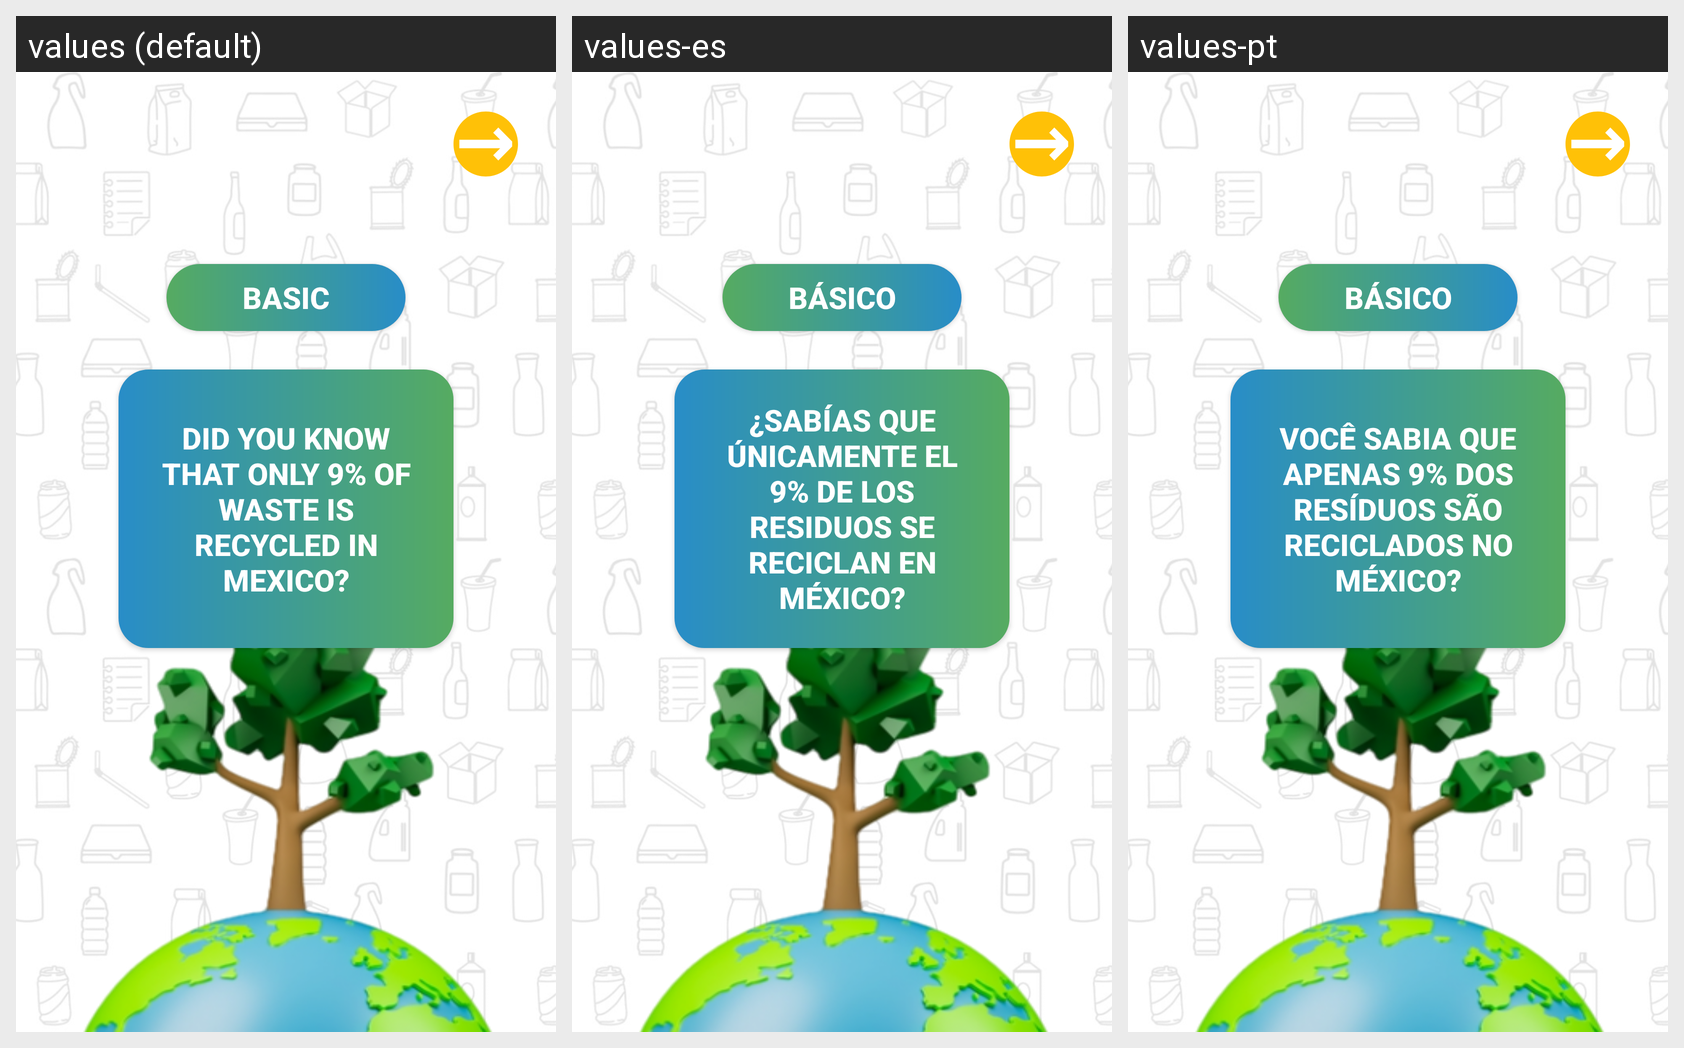

Locale-by-locale string values for the Android screen shown in this grid:
Android screen res/layout/activity_winning2.xml rendered under 3 locales, left to right: values (default), values-es, values-pt. Device: Nexus 5 (rendered at 1080×1920; each locale shown at half size, 540×960, under a caption strip naming it); theme Theme.GreenCarsonGAME.
Other locales in the repository, not shown: values-de, values-fr, values-hi.
Strings drawn on this screen, with the default value and each locale's value (text and hints the layout hard-codes, and strings that could not be matched under every locale, appear in the picture but are not listed):

basicLevel
  values: Basic
  values-es: Básico
  values-pt: Básico

winning_tip1
  values: Did you know that only 9% of waste is recycled in Mexico?
  values-es: ¿Sabías que únicamente el 9% de los residuos se reciclan en México?
  values-pt: Você sabia que apenas 9% dos resíduos são reciclados no México?
